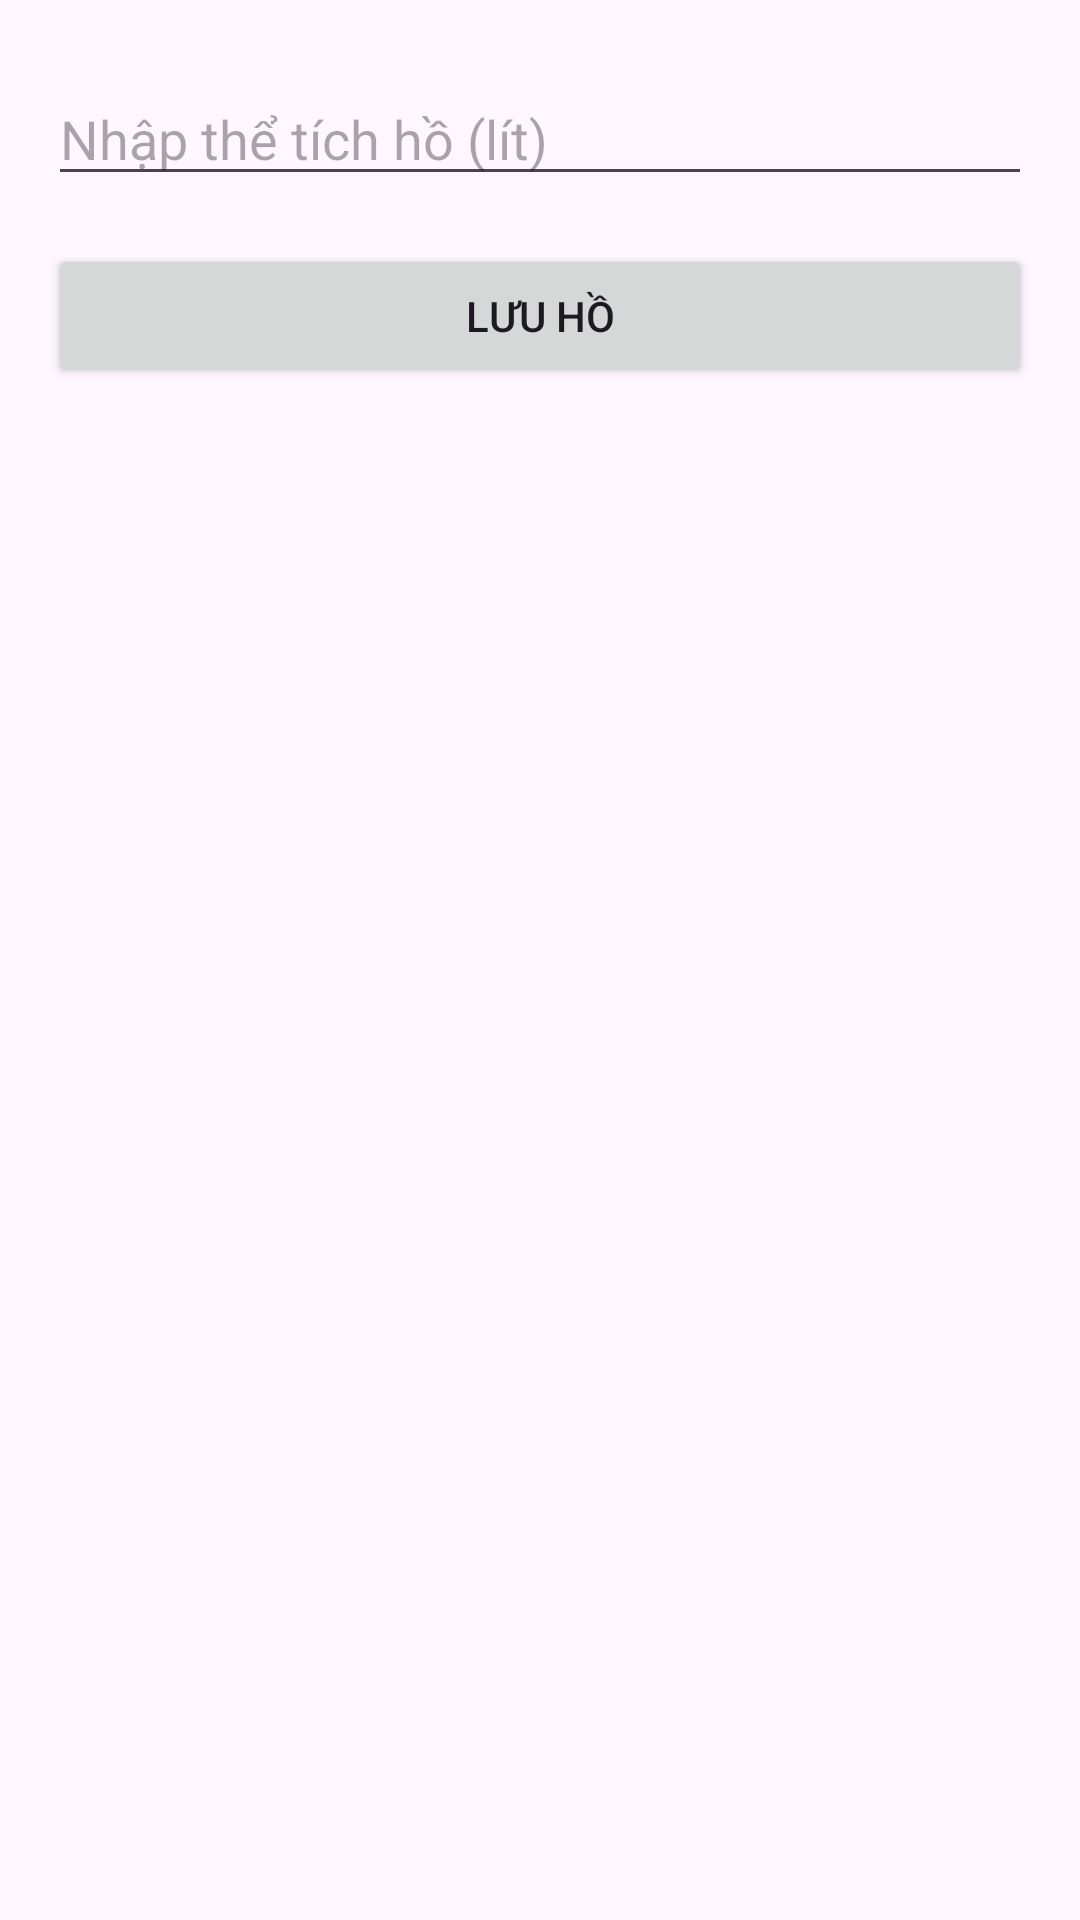

Produce the Android XML layout that renders to this screen, including the resource entries it uses.
<!-- AndroidManifest.xml: application theme Theme.KoiCareHome_PRM392 -->
<!-- res/layout/activity_add_edit_pond.xml -->
<LinearLayout xmlns:android="http://schemas.android.com/apk/res/android"
    android:layout_width="match_parent"
    android:layout_height="match_parent"
    android:orientation="vertical"
    android:padding="16dp">

    <EditText
        android:id="@+id/etPondVolume"
        android:layout_width="match_parent"
        android:layout_height="wrap_content"
        android:hint="Nhập thể tích hồ (lít)"
        android:layout_marginTop="8dp"
        android:inputType="numberDecimal"/>

    <Button
        android:id="@+id/btnSavePond"
        android:layout_width="match_parent"
        android:layout_height="wrap_content"
        android:layout_marginTop="16dp"
        android:text="Lưu Hồ"/>

</LinearLayout>
<!-- resources referenced by this layout -->
<resources>
  <style name="Theme.KoiCareHome_PRM392" parent="Base.Theme.KoiCareHome_PRM392" />
  <style name="Base.Theme.KoiCareHome_PRM392" parent="Theme.Material3.DayNight.NoActionBar">
          
          
      </style>
</resources>
